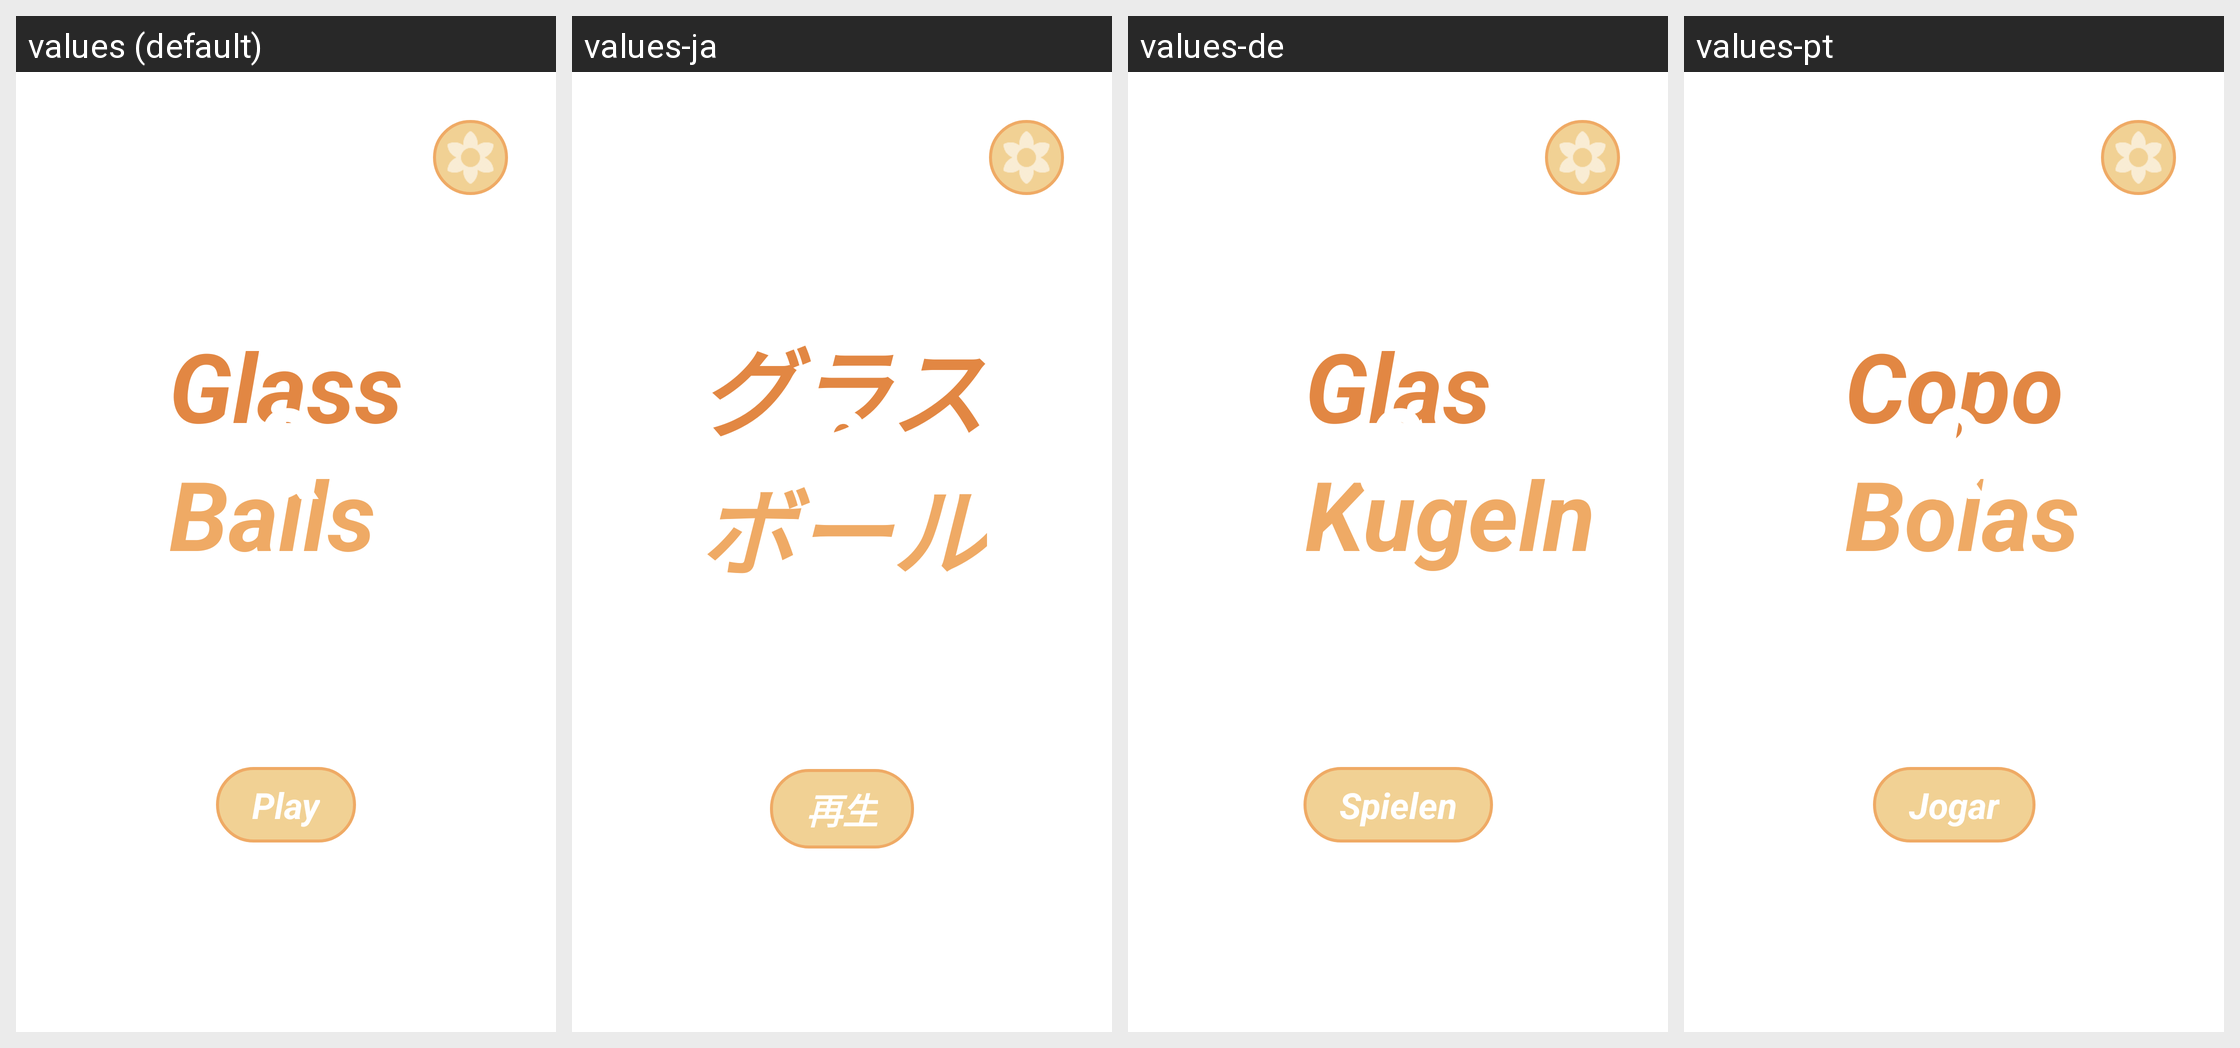

Translations of the strings shown on this Android screen, per locale in the grid:
Android screen res/layout/fragment_start.xml rendered under 4 locales, left to right: values (default), values-ja, values-de, values-pt. Device: Nexus 5 (rendered at 1080×1920; each locale shown at half size, 540×960, under a caption strip naming it); theme Theme.RandomGlassGame.NoActionBar.
Other locales in the repository, not shown: values-ar, values-eo, values-es, values-hi, values-pl, values-uk, values-zh.
Strings drawn on this screen, with the default value and each locale's value (text and hints the layout hard-codes, and strings that could not be matched under every locale, appear in the picture but are not listed):

glass
  values: Glass
  values-ja: グラス
  values-de: Glas
  values-pt: Copo

balls
  values: Balls
  values-ja: ボール
  values-de: Kugeln
  values-pt: Bolas

ampersand
  values: &
  values-ja: &
  values-de: &
  values-pt: &

play
  values: Play
  values-ja: 再生
  values-de: Spielen
  values-pt: Jogar
